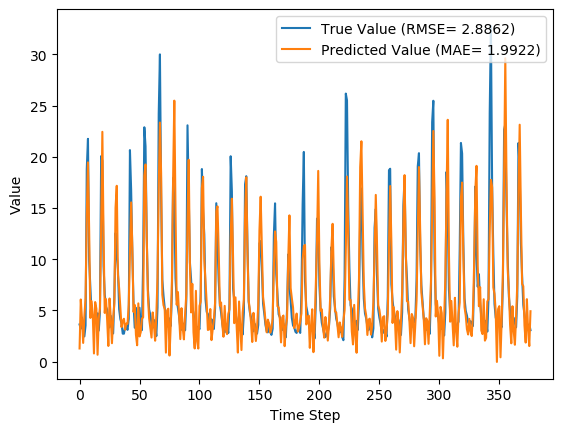

The data file committed next to this chart (first rows):
y_true, y_pred, y_true_scaled, y_pred_scaled
3.63, 1.283, 0.08847, 0.0151
3.21, 6.069, 0.07534, 0.1647
4.29, 4.169, 0.1091, 0.1053
3.67, 1.825, 0.08972, 0.03204
2.46, 4.404, 0.05189, 0.1127
3.54, 6.206, 0.08565, 0.169
18.82, 14.29, 0.5633, 0.4218
21.76, 19.46, 0.6552, 0.5833
9.83, 12.72, 0.2823, 0.3727
7.16, 4.268, 0.1988, 0.1084
4.67, 5.903, 0.121, 0.1595
4.44, 4.55, 0.1138, 0.1172
4.4, 0.795, 0.1125, -0.0001578
3.83, 5.817, 0.09472, 0.1568
4.42, 5.174, 0.1132, 0.1367
4.72, 0.6707, 0.1225, -0.004041
3.03, 4.24, 0.06971, 0.1075
4.87, 5.205, 0.1272, 0.1377
20.07, 13.14, 0.6024, 0.3858
19.62, 22.44, 0.5883, 0.6766
9.33, 12.15, 0.2666, 0.3548
6.56, 4.755, 0.1801, 0.1236
5.37, 6.104, 0.1429, 0.1658
5.07, 4.077, 0.1335, 0.1024
4.02, 1.529, 0.1007, 0.0228
3.34, 6.165, 0.0794, 0.1677
4.47, 4.285, 0.1147, 0.1089
3.61, 1.796, 0.08784, 0.03112
2.75, 4.18, 0.06096, 0.1056
6.28, 5.707, 0.1713, 0.1534
12.55, 15.04, 0.3673, 0.4451
10.44, 17.17, 0.3013, 0.5118
9.01, 8.507, 0.2566, 0.2409
5.12, 7.137, 0.135, 0.1981
4.16, 5.247, 0.105, 0.139
3.72, 3.371, 0.09128, 0.08036
2.73, 3.961, 0.06033, 0.09883
2.73, 4.187, 0.06033, 0.1059
3.43, 3.118, 0.08221, 0.07246
3.4, 3.716, 0.08128, 0.09117
3.1, 3.699, 0.0719, 0.09061
4.17, 5.557, 0.1053, 0.1487
20.66, 10.38, 0.6208, 0.2993
16.78, 15.55, 0.4995, 0.4611
10.67, 11.03, 0.3085, 0.3197
5.59, 4.855, 0.1497, 0.1268
3.31, 5.534, 0.07846, 0.148
5.26, 2.626, 0.1394, 0.0571
3.05, 1.597, 0.07033, 0.0249
3.04, 5.686, 0.07002, 0.1527
5.26, 2.46, 0.1394, 0.05188
3.41, 2.874, 0.08159, 0.06484
3.07, 4.219, 0.07096, 0.1069
9.62, 4.317, 0.2757, 0.11
22.89, 18.17, 0.6905, 0.543
21.04, 19.26, 0.6327, 0.5769
12.14, 12.24, 0.3545, 0.3576
7.0, 6.434, 0.1938, 0.1761
5.08, 4.22, 0.1338, 0.1069
4.58, 3.294, 0.1182, 0.07797
... 317 more rows
